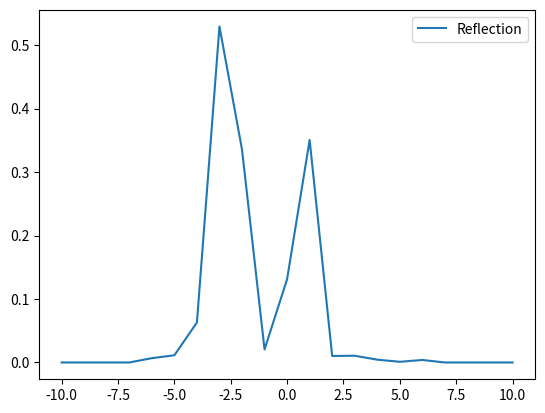

The matplotlib source for this figure:
import numpy as np
import cmath
from scipy import linalg as LA
import matplotlib.pyplot as plt
from decimal import getcontext
from scipy.linalg import lu
from scipy.integrate import quad
#对RCWA03文件进行数值稳定性改进，主要着力解决a矩阵条件数过大，求a的逆矩阵为病态问题的新的解决方法
#对光栅区域的傅里叶谐波展开，使用Rytov条件。只需注意的是n_gr=n1
#本脚本求解的为TE偏振态
#设定全局计算精度
getcontext().prec=16

def grating_fft(epsilon):
    '''
    epsilon:光栅区域的介电常数离散函数
    m:展开的傅里叶谐波数
    '''
    fourier_coeffi=np.fft.fftshift(np.fft.fft(epsilon,axis=0)/epsilon.shape[0])#归一化
    return fourier_coeffi

def Rectangular(T,Amplitude,fill_factor,t):
    '''
    T:矩形函数的周期
    Amplitude:幅值
    fill_factor:占空比（光栅脊部的）
    '''
    #实际上就是定义了一个矩形光栅函数
    return Amplitude if t<=T*fill_factor else 0

def fourier_coeffi_complex(signal_func,T,N_max):
    '''
    signal_func:传入的待展开的函数表达式
    T:周期
    N_max:展开的最大谐波数
    '''
    f0=1/T
    coeffi_list=[]
    for i in range(-N_max,N_max+1):
        c_n=f0*quad(lambda t:signal_func(t)*np.exp(-j*2*np.pi*i*f0*t),0,T)[0]
        coeffi_list.append(c_n)
    coeffi_list=np.array(coeffi_list)
    return coeffi_list

def iteration(n_rd,n_gr,d,k0,kx,m,f,g):
    #首先构造周期结构介电常数傅里叶变换矩阵E
    #Moharam论文中使用的是介质光栅公式，即基底和光栅区域使用的介电常数不同，因此对于普通光栅情况（非介质光栅）情况，应使用傅里叶级数展开方式
    #介电常数函数的变化就是光栅区域几何外形的变化情况
    #先试验矩形光栅的情况
    E=np.zeros((2*m+1,2*m+1),dtype=np.float64)
    E=E.astype('complex')
    for i in range(2*m+1):
        for j in range(2*m+1):
            if i==j:
                E[i,j]=n_rd**2*fill_factor+n_gr**2*(1-fill_factor)
            else:
                k=i-j
                E[i,j]=(n_rd**2-n_gr**2)*np.sin(pi*k*fill_factor)/(pi*k)
    
    A=kx**2-E
    Q,W=LA.eig(A)#Q是A矩阵的特征值，W是A矩阵的特征向量
    Q=np.sqrt(Q)#应该注意的是，Q只取正值
    Q=Q.real#能保证Q是正值吗？
    Q=np.diag(Q)
    V=W@Q
    X=np.diag(np.exp(-k0*d*np.diag(Q)))
    #通过f_n+1,g_n+1求解a_n,b_n
    # f_g=np.concatenate((f,g),axis=0)
    # temp=np.block([[W,W],[V,-V]])
    #矩阵一大，求逆就变得极为困难，可以采用其他方法
    #手动求逆
    Wi=np.linalg.inv(W)
    Vi=np.linalg.inv(V)
    # Oi=0.5*np.block([[Wi,Vi],[Wi,-Vi]])
    a=0.5*(Wi*f+Vi*g)
    b=0.5*(Wi*f-Vi*g)
    '''
    #LU分解法
    # P,L,U=lu(temp)
    # B=f_g
    # Pb=np.dot(P,B)
    # y=np.zeros_like(B,dtype=np.float64)
    # n=len(B)
    # for i in range(n):
    #     y[i]=Pb[i]-sum(L[i,j]*y[j] for j in range(i))
    # x=np.zeros_like(B,dtype=np.float64)
    # # x=x.astype('complex')
    # for i in range(n-1,-1,-1):
    #     x[i]=(y[i]-sum(U[i,j]*x[j] for j in range(i+1,n)))/U[i,i]
    # a_b=x
    '''

    # a=a_b[:2*m+1,:2*m+1]
    # b=a_b[2*m+1:,:2*m+1]
    f_L=W@(np.eye(2*m+1)+X@b@LA.inv(a)@X)
    g_L=V@(np.eye(2*m+1)-X@b@LA.inv(a)@X)
    # f_L=W@(np.eye(2*m+1)+X@a)
    # g_L=V@(np.eye(2*m+1)-X@a)
    return f_L,g_L,a,X

def slicer(thickness,k):
    '''
    k:切片数
    用于将光栅区域切片,切片厚度取为波长的1/12~1/20较为适宜
    '''
    single_thickness=thickness/k
    num=int(np.ceil(thickness/single_thickness))#应该向上取整
    d=np.zeros((num,1))
    for i in range(num):
        d[i,0]=single_thickness
    # d[num-1,0]=thickness-(num-1)*single_thickness
    return d

def stable_inv_tikhonov(A,lambda_reg=1e-5):
    n=A.shape[0]
    A_reg=A+lambda_reg*np.eye(n)
    return np.linalg.inv(A_reg)

#下列部分为光栅的系数
m=10#傅里叶谐波数，指的是1~m次,这一项影响的是计算精度
# m_fourier=np.linspace(-m,m,2*m+1)
j=cmath.sqrt(-1)
n1=1.00027#入射区域的折射率
n2=1.00027#出射区域的折射率
thetai=0#入射角
pi=np.pi
period=4*1e-6#光栅周期
#对于硅基底的光栅，需要考虑其复折射率的情况
n_rd=3.8827+j*0.019626#光栅脊部折射率
n_gr=n1#光栅槽部折射率
thickness=10*1e-6#光栅区域2的厚度
fill_factor=0.5#光栅的占空比
d=slicer(thickness,30)
#计算光栅介电常数矩阵E
# Nx=1024
# epsilon=np.ones((Nx,1),dtype=complex)
# for i in range(Nx):
#     if i <=Nx*fill_factor:
#         epsilon[i,0]=n_rd
#     else:
#         epsilon[i,0]=n1
# fourier_coeffi=grating_fft(epsilon)

#观察fft返回结果
# plt.figure()
# plt.plot(np.real(fourier_coeffi),linewidth=2)
# plt.show()

# E=np.zeros((2*m+1,2*m+1))
# E=E.astype('complex')
# p0=int(Nx/2)
# for i in range(2*m+1):
#     for j in range(2*m+1):
#         k=i-j
#         E[i,j]=fourier_coeffi[p0+k,0]

count=0
t=1#求解的波长分解数
T_effi=np.zeros((t,2*m+1),dtype=np.float64)#长度为10*(2m+1)，行代表波长范围，列代表衍射级次
R_effi=np.zeros((t,2*m+1),dtype=np.float64)
T_sum=np.zeros((t,1))#总的透射效率
R_sum=np.zeros((t,1))#总的反射效率

wavelengh=np.linspace(0.6328,0.6328,1)
for lam in wavelengh:
    print("当前求解波长为:{lam}".format(lam=lam))
    lam=lam*1e-6
    #lam0=632.8*1e-9#初始波长
    #对于衍射级次的数目，需要使用严谨的光栅方程考虑
    #判断衍射级次能否存在的方法，就是sin(thetam)<=1
    h=np.linspace(-m,m,2*m+1)#衍射级次
    #衍射角暂时没必要计算
    # thetam=[]#衍射角
    # h.append(0)
    # thetam.append(thetai)
    # order=1
    # k=0#正向反向搜索的标志
    #填充衍射级次和衍射角数组
    # while 1:
    #     #正向搜索
    #     temp=(n1*cmath.sin(thetai)+order*lam/period)/n1
    #     if abs(temp)<=1 and k==0:
    #         h.append(order)
    #         thetam.append(cmath.asin(temp)/pi*180)
    #         order+=1
    #     elif abs(temp)<=1 and k==1:
    #         h.append(order)
    #         thetam.append(cmath.asin(temp)/pi*180)
    #         order-=1
    #     elif abs(temp)>1 and k==0:
    #         order=-1
    #         k=1
    #     elif abs(temp)>1 and k==1:
    #         break
    # h=np.array(h)
    # thetam=np.array(thetam)
    
    # Nonhomo=[1,np.zeros((m-1,1)),j*np.cos(theta)/n1,np.zeros((m-1,1))]
    #构造z方向的波矢分量
    k0=2*pi/lam


    #考虑对k_xi使用补全，使其长度等于耦合波长度。实际上就是对h的长度进行补全,也就没必要计算衍射级次了
    k_xi=k0*(n1*np.sin(thetai)-h*(lam/period))#(2m+1,1)大小
    KX=np.diag(k_xi/k0)

    kz1=(k0**2*n1**2-k_xi**2)
    kz1=kz1.astype('complex')
    kz1=np.sqrt(kz1)
    kz2=(k0**2*n2**2-k_xi**2)
    kz2=kz2.astype('complex')
    kz2=np.sqrt(kz2)
    kz1=np.diag(kz1)#(2m+1,2m+1)
    kz2=np.diag(kz2)
    # Z1=kz1/(n1**2*k0)
    # Z2=kz2/(n2**2*k0)
    Y1=kz1/k0
    Y2=kz2/k0
    delta_i0=np.zeros((len(k_xi),1))
    delta_i0[m]=1
    n_delta_i0=delta_i0*j*np.cos(thetai)*n1

    # R_Coeffi=np.block([[np.eye(2*m+1)],[-j*kz1]])#(2m+1,4m+2)

    #构造T矩阵系数f,g
    f=np.eye(2*m+1)
    g=j*Y2
    inv_a_XL=np.eye(2*m+1)
    #求解R的系数
    for i in range(len(d)):
        [f,g,a,X]=iteration(n_rd,n_gr,d[i,0],k0,KX,m,f,g)
        #对a矩阵使用SVD分解看看，迭代解是否稳定。a是病态矩阵
        '''
        if np.linalg.det(a)==0:
            raise ValueError("矩阵不可逆")
        U,S,VT=np.linalg.svd(a)
        threshold=1e-2
        S_truncated=np.where(S>threshold,S,0)
        S_pseudo_inv=np.zeros_like(S_truncated)
        S_pseudo_inv[S_truncated>0]=1/S_truncated[S_truncated>0]
        S_pseudo_inv=np.diag(S_pseudo_inv)
        a_inv=VT.T@S_pseudo_inv@U.T
        '''
        inv_a_XL=inv_a_XL@np.linalg.inv(a)@X#inv_a_XL矩阵明显过大了
        #最终得到系数f1,g1

    '''逆矩阵法
    Nonhomo=np.zeros((4*m+2,1),dtype=np.float64)
    Nonhomo=Nonhomo.astype('complex')
    Nonhomo[0,0]=1
    Nonhomo[2*m+1,0]=j*np.cos(thetai)/n1
    f_g=np.concatenate((f,g),axis=0)
    temp=np.concatenate((f_g,-R_Coeffi),axis=1)
    Result=LA.inv(temp)*Nonhomo
    Result=[[T1],[R]]
    T=inv_a_XL@Result[:2*m+1,0]#求解T
    R=Result[2*m+1:,0]
    '''

    #试试高斯消去法
    T=np.linalg.inv(j*np.matmul(Y1,f)+g)
    T=np.matmul(T,(np.matmul(j*Y1,delta_i0)+n_delta_i0))
    R=np.matmul(f,T)-delta_i0
    T=np.matmul(inv_a_XL,T)

    #求解衍射效率
    DE_ri=np.real(R*np.conj(R))*np.real(kz1/(k0*n1*np.cos(thetai)))
    DE_ti=np.real(T*np.conj(T))*np.real(kz2/(k0*n1*np.cos(thetai)))
    for i in range(2*m+1):
        T_effi[count,i]=DE_ti[i,i]#DE_ti只有对角线上有数
        R_effi[count,i]=DE_ri[i,i]
    T_sum[count,0]=sum(T_effi[count,:])
    R_sum[count,0]=sum(R_effi[count,:])
    # T_effi[count,0]=sum(sum(DE_ti))
    # R_effi[count,0]=sum(sum(DE_ri))
    count+=1

plt.figure()
# plt.plot(wavelengh,T_sum,label='Transmission')
# plt.plot(wavelengh,R_sum,label='Reflection')
# plt.plot(wavelengh,R_effi+T_effi,label='Sum')
# plt.plot(h,T_effi.T,label='Transmission')
plt.plot(h,R_effi.T,label='Reflection')
plt.legend()
plt.show()
